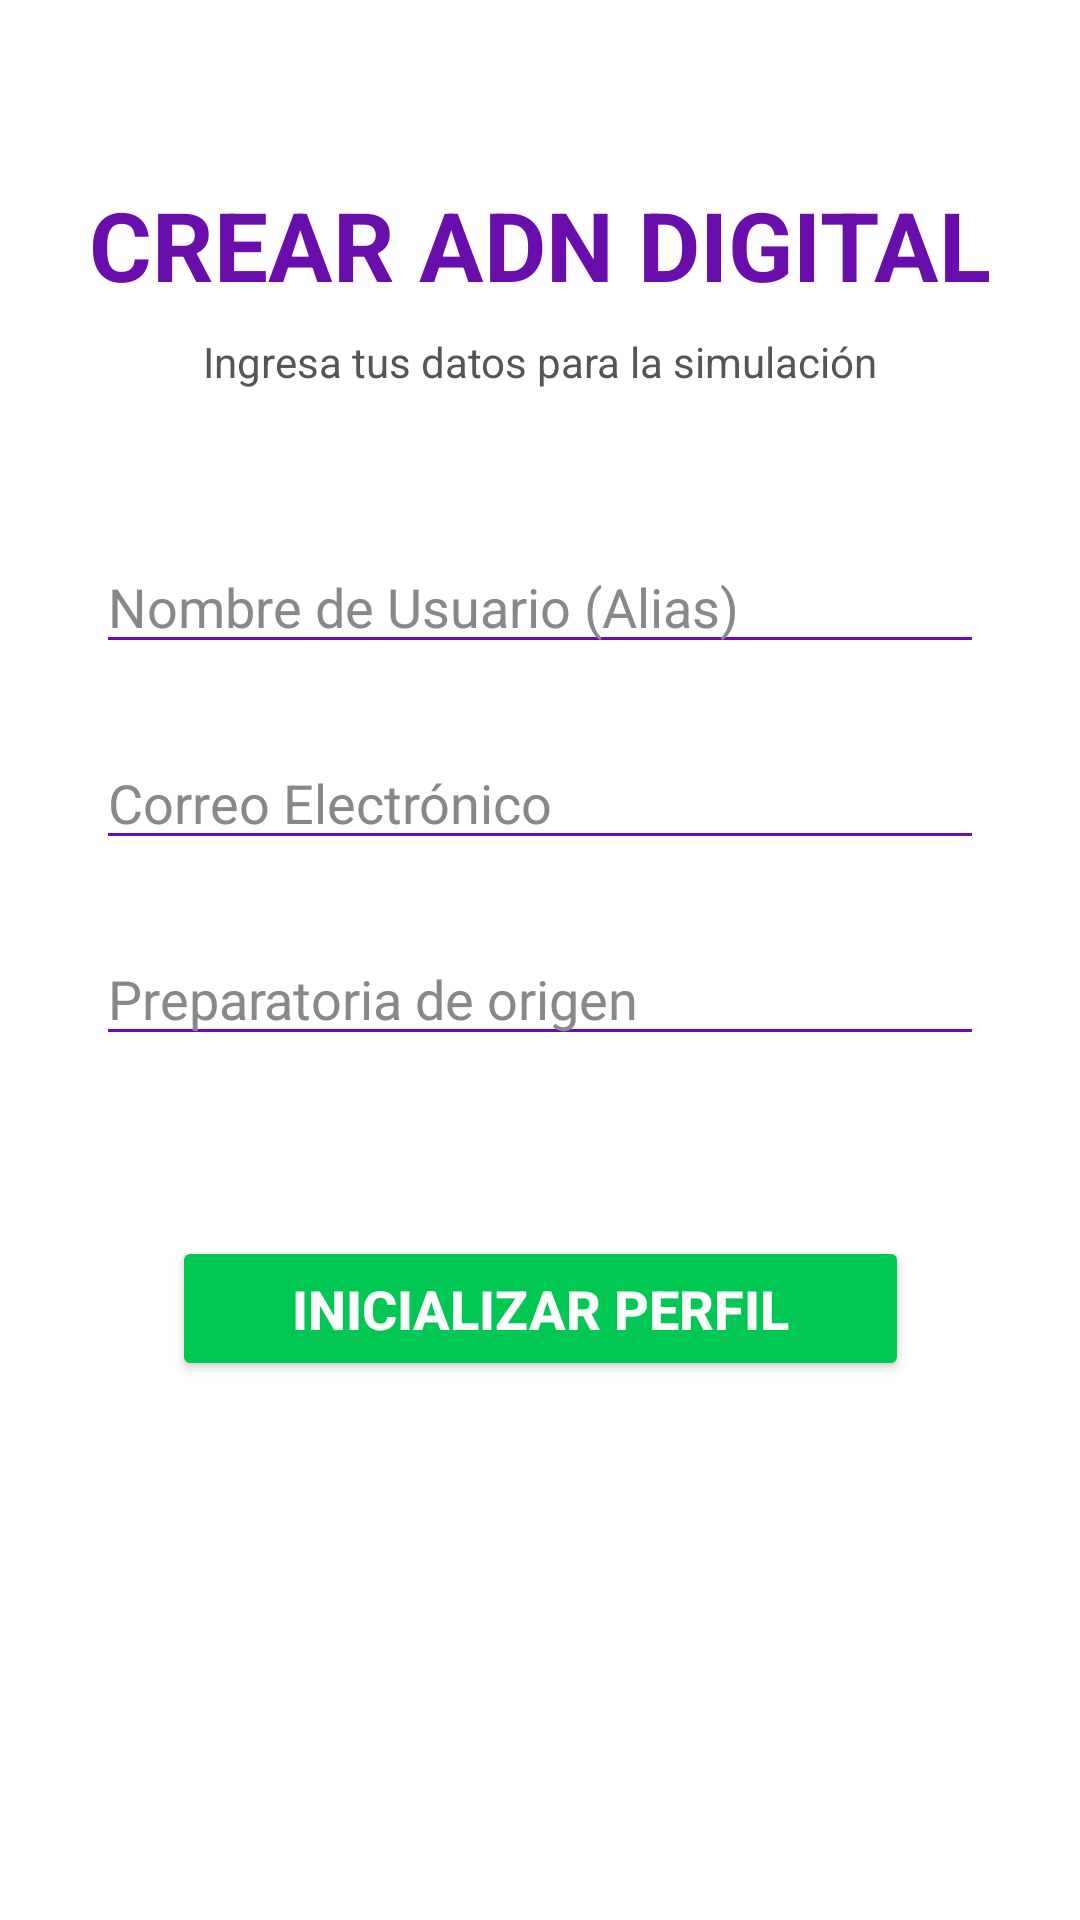

The Android layout XML behind this screen, and the referenced resources:
<!-- AndroidManifest.xml: application theme Theme.CodigoZero -->
<!-- res/layout/activity_registro.xml -->
<?xml version="1.0" encoding="utf-8"?>
<androidx.constraintlayout.widget.ConstraintLayout xmlns:android="http://schemas.android.com/apk/res/android"
    xmlns:app="http://schemas.android.com/apk/res-auto"
    xmlns:tools="http://schemas.android.com/tools"
    android:layout_width="match_parent"
    android:layout_height="match_parent"
    android:background="#FFFFFF"
    tools:context=".RegistroActivity">

    <TextView
        android:id="@+id/tvRegistroTitulo"
        android:layout_width="wrap_content"
        android:layout_height="wrap_content"
        android:layout_marginTop="60dp"
        android:text="CREAR ADN DIGITAL"
        android:textColor="#6A0DAD"
        android:textSize="32sp"
        android:textStyle="bold"
        app:layout_constraintEnd_toEndOf="parent"
        app:layout_constraintStart_toStartOf="parent"
        app:layout_constraintTop_toTopOf="parent" />

    <TextView
        android:id="@+id/tvRegistroSub"
        android:layout_width="wrap_content"
        android:layout_height="wrap_content"
        android:layout_marginTop="8dp"
        android:text="Ingresa tus datos para la simulación"
        android:textColor="#555555"
        android:textSize="14sp"
        app:layout_constraintEnd_toEndOf="@+id/tvRegistroTitulo"
        app:layout_constraintStart_toStartOf="@+id/tvRegistroTitulo"
        app:layout_constraintTop_toBottomOf="@+id/tvRegistroTitulo" />

    <EditText
        android:id="@+id/etNombre"
        android:layout_width="0dp"
        android:layout_height="wrap_content"
        android:layout_marginStart="32dp"
        android:layout_marginTop="50dp"
        android:layout_marginEnd="32dp"
        android:backgroundTint="#6A0DAD"
        android:hint="Nombre de Usuario (Alias)"
        android:inputType="textPersonName"
        android:textColor="#000000"
        android:textColorHint="#888888"
        app:layout_constraintEnd_toEndOf="parent"
        app:layout_constraintStart_toStartOf="parent"
        app:layout_constraintTop_toBottomOf="@+id/tvRegistroSub" />

    <EditText
        android:id="@+id/etCorreo"
        android:layout_width="0dp"
        android:layout_height="wrap_content"
        android:layout_marginStart="32dp"
        android:layout_marginTop="24dp"
        android:layout_marginEnd="32dp"
        android:backgroundTint="#6A0DAD"
        android:hint="Correo Electrónico"
        android:inputType="textEmailAddress"
        android:textColor="#000000"
        android:textColorHint="#888888"
        app:layout_constraintEnd_toEndOf="parent"
        app:layout_constraintStart_toStartOf="parent"
        app:layout_constraintTop_toBottomOf="@+id/etNombre" />

    <EditText
        android:id="@+id/etPrepa"
        android:layout_width="0dp"
        android:layout_height="wrap_content"
        android:layout_marginStart="32dp"
        android:layout_marginTop="24dp"
        android:layout_marginEnd="32dp"
        android:backgroundTint="#6A0DAD"
        android:hint="Preparatoria de origen"
        android:inputType="text"
        android:textColor="#000000"
        android:textColorHint="#888888"
        app:layout_constraintEnd_toEndOf="parent"
        app:layout_constraintStart_toStartOf="parent"
        app:layout_constraintTop_toBottomOf="@+id/etCorreo" />

    <Button
        android:id="@+id/btnCompletarRegistro"
        android:layout_width="wrap_content"
        android:layout_height="wrap_content"
        android:layout_marginTop="60dp"
        android:backgroundTint="#00C853"
        android:paddingHorizontal="40dp"
        android:paddingVertical="12dp"
        android:text="INICIALIZAR PERFIL"
        android:textColor="#FFFFFF"
        android:textSize="18sp"
        android:textStyle="bold"
        app:layout_constraintEnd_toEndOf="parent"
        app:layout_constraintStart_toStartOf="parent"
        app:layout_constraintTop_toBottomOf="@+id/etPrepa" />

</androidx.constraintlayout.widget.ConstraintLayout>
<!-- resources referenced by this layout -->
<resources>
  <style name="Theme.CodigoZero" parent="Base.Theme.CodigoZero" />
  <style name="Base.Theme.CodigoZero" parent="Theme.Material3.DayNight.NoActionBar">
          
          
      </style>
</resources>
